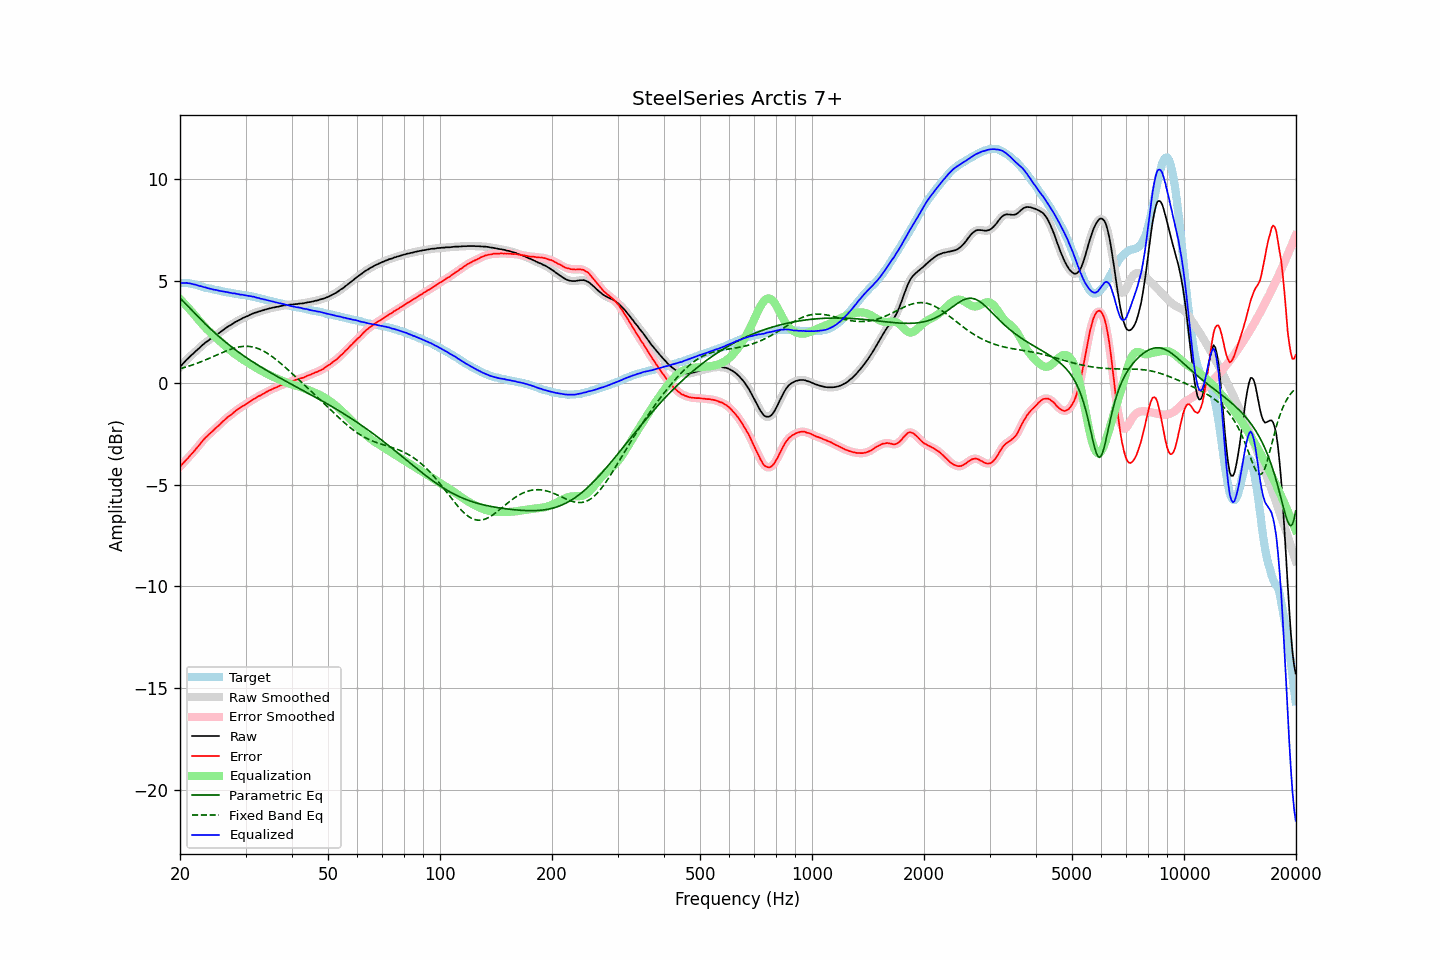

Values plotted in this chart, from the file beside it:
frequency, raw, error, smoothed, error_smoothed, equalization, parametric_eq, fixed_band_eq, equalized_raw, equalized_smoothed, target
20.00, 0.78, -4.12, 0.78, -4.12, 4.12, 4.16, 0.69, 4.89, 4.89, 4.90
20.20, 0.87, -4.03, 0.86, -4.04, 4.03, 4.08, 0.71, 4.90, 4.90, 4.90
20.40, 0.95, -3.95, 0.95, -3.95, 3.95, 4.00, 0.73, 4.90, 4.90, 4.90
20.61, 1.03, -3.86, 1.04, -3.86, 3.87, 3.92, 0.76, 4.90, 4.90, 4.90
20.81, 1.13, -3.77, 1.12, -3.78, 3.78, 3.83, 0.78, 4.91, 4.90, 4.90
21.02, 1.20, -3.70, 1.20, -3.69, 3.69, 3.75, 0.80, 4.89, 4.90, 4.90
21.23, 1.28, -3.60, 1.28, -3.61, 3.61, 3.67, 0.83, 4.88, 4.88, 4.88
21.44, 1.35, -3.52, 1.34, -3.52, 3.52, 3.59, 0.86, 4.87, 4.86, 4.87
21.66, 1.42, -3.43, 1.42, -3.43, 3.43, 3.50, 0.88, 4.84, 4.85, 4.85
21.87, 1.49, -3.34, 1.49, -3.34, 3.34, 3.42, 0.91, 4.82, 4.83, 4.83
22.09, 1.57, -3.25, 1.56, -3.25, 3.24, 3.34, 0.94, 4.81, 4.80, 4.82
22.31, 1.64, -3.15, 1.64, -3.15, 3.15, 3.26, 0.97, 4.78, 4.78, 4.79
22.54, 1.71, -3.06, 1.71, -3.06, 3.05, 3.18, 1.00, 4.76, 4.76, 4.77
22.76, 1.79, -2.96, 1.78, -2.96, 2.96, 3.10, 1.03, 4.75, 4.74, 4.75
22.99, 1.86, -2.86, 1.85, -2.86, 2.87, 3.02, 1.06, 4.72, 4.72, 4.72
23.22, 1.92, -2.77, 1.92, -2.77, 2.78, 2.95, 1.09, 4.70, 4.70, 4.68
23.45, 1.99, -2.68, 1.98, -2.69, 2.69, 2.87, 1.13, 4.68, 4.68, 4.66
23.69, 2.04, -2.62, 2.04, -2.61, 2.61, 2.79, 1.16, 4.65, 4.65, 4.65
23.92, 2.10, -2.54, 2.10, -2.54, 2.54, 2.72, 1.19, 4.63, 4.64, 4.63
24.16, 2.16, -2.47, 2.15, -2.47, 2.46, 2.64, 1.23, 4.62, 4.61, 4.62
24.40, 2.21, -2.40, 2.21, -2.39, 2.39, 2.57, 1.26, 4.60, 4.60, 4.60
24.65, 2.26, -2.33, 2.26, -2.32, 2.32, 2.50, 1.30, 4.58, 4.58, 4.58
24.89, 2.32, -2.24, 2.32, -2.25, 2.25, 2.43, 1.33, 4.56, 4.56, 4.56
25.14, 2.38, -2.17, 2.37, -2.18, 2.17, 2.36, 1.37, 4.55, 4.55, 4.55
25.39, 2.43, -2.10, 2.43, -2.10, 2.10, 2.29, 1.40, 4.53, 4.53, 4.53
25.65, 2.49, -2.03, 2.49, -2.03, 2.02, 2.22, 1.44, 4.51, 4.51, 4.52
25.91, 2.55, -1.95, 2.54, -1.95, 1.95, 2.15, 1.47, 4.50, 4.50, 4.49
26.16, 2.61, -1.87, 2.60, -1.88, 1.88, 2.08, 1.51, 4.49, 4.48, 4.48
26.43, 2.66, -1.81, 2.66, -1.80, 1.81, 2.02, 1.54, 4.47, 4.47, 4.47
26.69, 2.72, -1.73, 2.71, -1.74, 1.74, 1.95, 1.57, 4.46, 4.46, 4.45
26.96, 2.77, -1.67, 2.76, -1.67, 1.67, 1.89, 1.60, 4.44, 4.44, 4.44
27.23, 2.82, -1.61, 2.81, -1.61, 1.61, 1.83, 1.63, 4.42, 4.42, 4.43
27.50, 2.86, -1.56, 2.86, -1.55, 1.55, 1.77, 1.66, 4.40, 4.41, 4.42
27.77, 2.91, -1.49, 2.91, -1.49, 1.48, 1.71, 1.68, 4.39, 4.39, 4.39
28.05, 2.97, -1.42, 2.96, -1.42, 1.42, 1.65, 1.71, 4.39, 4.38, 4.38
28.33, 3.01, -1.36, 3.01, -1.36, 1.37, 1.59, 1.73, 4.37, 4.37, 4.36
28.62, 3.05, -1.31, 3.05, -1.30, 1.31, 1.53, 1.75, 4.35, 4.36, 4.35
28.90, 3.09, -1.26, 3.09, -1.25, 1.25, 1.47, 1.76, 4.34, 4.34, 4.34
29.19, 3.13, -1.19, 3.13, -1.20, 1.20, 1.41, 1.78, 4.33, 4.33, 4.32
29.48, 3.18, -1.14, 3.17, -1.15, 1.15, 1.36, 1.78, 4.32, 4.32, 4.32
29.78, 3.21, -1.10, 3.21, -1.10, 1.10, 1.30, 1.79, 4.30, 4.31, 4.31
30.08, 3.25, -1.05, 3.24, -1.05, 1.05, 1.25, 1.79, 4.29, 4.29, 4.30
30.38, 3.28, -1.00, 3.28, -1.00, 1.00, 1.20, 1.79, 4.27, 4.28, 4.28
30.68, 3.32, -0.95, 3.32, -0.95, 0.95, 1.14, 1.78, 4.26, 4.26, 4.27
30.99, 3.36, -0.89, 3.35, -0.89, 0.90, 1.09, 1.78, 4.25, 4.25, 4.24
31.30, 3.39, -0.85, 3.39, -0.85, 0.85, 1.04, 1.76, 4.23, 4.24, 4.23
31.61, 3.43, -0.80, 3.42, -0.80, 0.80, 0.99, 1.74, 4.23, 4.22, 4.22
31.93, 3.45, -0.76, 3.45, -0.75, 0.75, 0.94, 1.72, 4.20, 4.20, 4.20
32.24, 3.47, -0.70, 3.47, -0.71, 0.71, 0.89, 1.70, 4.17, 4.18, 4.17
32.57, 3.51, -0.65, 3.50, -0.66, 0.66, 0.84, 1.67, 4.17, 4.16, 4.16
32.89, 3.52, -0.63, 3.52, -0.62, 0.62, 0.79, 1.63, 4.13, 4.14, 4.15
33.22, 3.55, -0.57, 3.55, -0.58, 0.57, 0.74, 1.60, 4.12, 4.12, 4.11
33.55, 3.57, -0.54, 3.57, -0.53, 0.53, 0.70, 1.55, 4.10, 4.10, 4.10
33.89, 3.60, -0.49, 3.59, -0.49, 0.49, 0.65, 1.51, 4.08, 4.08, 4.08
34.23, 3.62, -0.44, 3.62, -0.44, 0.45, 0.60, 1.46, 4.06, 4.06, 4.06
34.57, 3.64, -0.40, 3.64, -0.40, 0.40, 0.56, 1.41, 4.04, 4.04, 4.04
34.92, 3.66, -0.36, 3.66, -0.36, 0.37, 0.51, 1.36, 4.02, 4.02, 4.02
35.27, 3.68, -0.33, 3.68, -0.32, 0.33, 0.46, 1.30, 4.00, 4.00, 4.00
35.62, 3.70, -0.29, 3.69, -0.29, 0.29, 0.42, 1.25, 3.99, 3.98, 3.98
35.97, 3.71, -0.25, 3.71, -0.26, 0.25, 0.37, 1.19, 3.96, 3.96, 3.96
... 635 more rows
